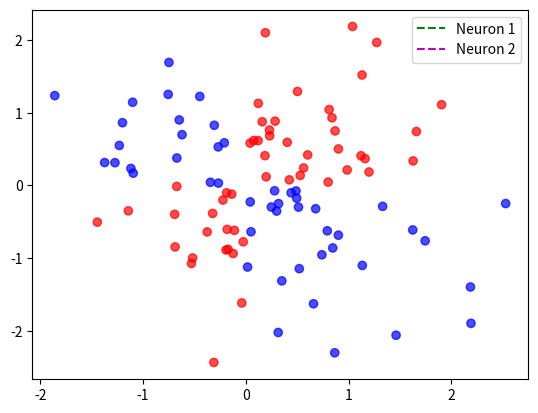

Reproduce this figure in Python.
import numpy as np
import matplotlib.pyplot as plt
from matplotlib.animation import FuncAnimation

# 1. Toy dataset: XOR pattern (not linearly separable)
np.random.seed(1)
N = 100
X = np.random.randn(N, 2)
y = (X[:, 0] * X[:, 1] > 0).astype(int).reshape(-1, 1)  # XOR-like labels

# Add bias term
X_bias = np.hstack([X, np.ones((X.shape[0], 1))])

# Activation
def sigmoid(z):
    return 1 / (1 + np.exp(-z))

# Neural net forward pass
def forward(X, W1, W2):
    z1 = X @ W1      # hidden layer (2 neurons)
    a1 = sigmoid(z1)
    z2 = np.hstack([a1, np.ones((a1.shape[0], 1))]) @ W2  # add bias for output
    a2 = sigmoid(z2)
    return a1, a2

# Loss function
def compute_loss(y, y_hat):
    return -np.mean(y * np.log(y_hat + 1e-8) + (1 - y) * np.log(1 - y_hat + 1e-8))

# Initialize weights
W1 = np.random.randn(3, 2) * 0.5  # input->hidden (2 neurons)
W2 = np.random.randn(3, 1) * 0.5  # hidden->output

lr = 0.1
epochs = 60
history = []

# Training loop (simple gradient descent, no backprop libs)
for epoch in range(epochs):
    # Forward
    a1, y_hat = forward(X_bias, W1, W2)

    # Backpropagation
    error2 = y_hat - y
    grad_W2 = np.hstack([a1, np.ones((a1.shape[0], 1))]).T @ error2 / N

    error1 = (error2 @ W2[:-1].T) * a1 * (1 - a1)
    grad_W1 = X_bias.T @ error1 / N

    # Update weights
    W1 -= lr * grad_W1
    W2 -= lr * grad_W2

    # Save state for animation
    history.append((W1.copy(), W2.copy()))

# --- Visualization ---
fig, ax = plt.subplots()
scatter = ax.scatter(X[:, 0], X[:, 1], c=y.ravel(), cmap="bwr", alpha=0.7)
line1, = ax.plot([], [], 'g--', label="Neuron 1")
line2, = ax.plot([], [], 'm--', label="Neuron 2")
ax.legend()

def update(frame):
    W1, W2 = history[frame]

    # Plot hidden neuron decision boundaries
    x_vals = np.array(ax.get_xlim())
    # neuron1
    y1_vals = -(W1[0,0]*x_vals + W1[2,0]) / (W1[1,0]+1e-6)
    # neuron2
    y2_vals = -(W1[0,1]*x_vals + W1[2,1]) / (W1[1,1]+1e-6)

    line1.set_data(x_vals, y1_vals)
    line2.set_data(x_vals, y2_vals)
    ax.set_title(f"Epoch {frame+1}")
    return line1, line2

ani = FuncAnimation(fig, update, frames=len(history), interval=300, repeat=False)
plt.show()
